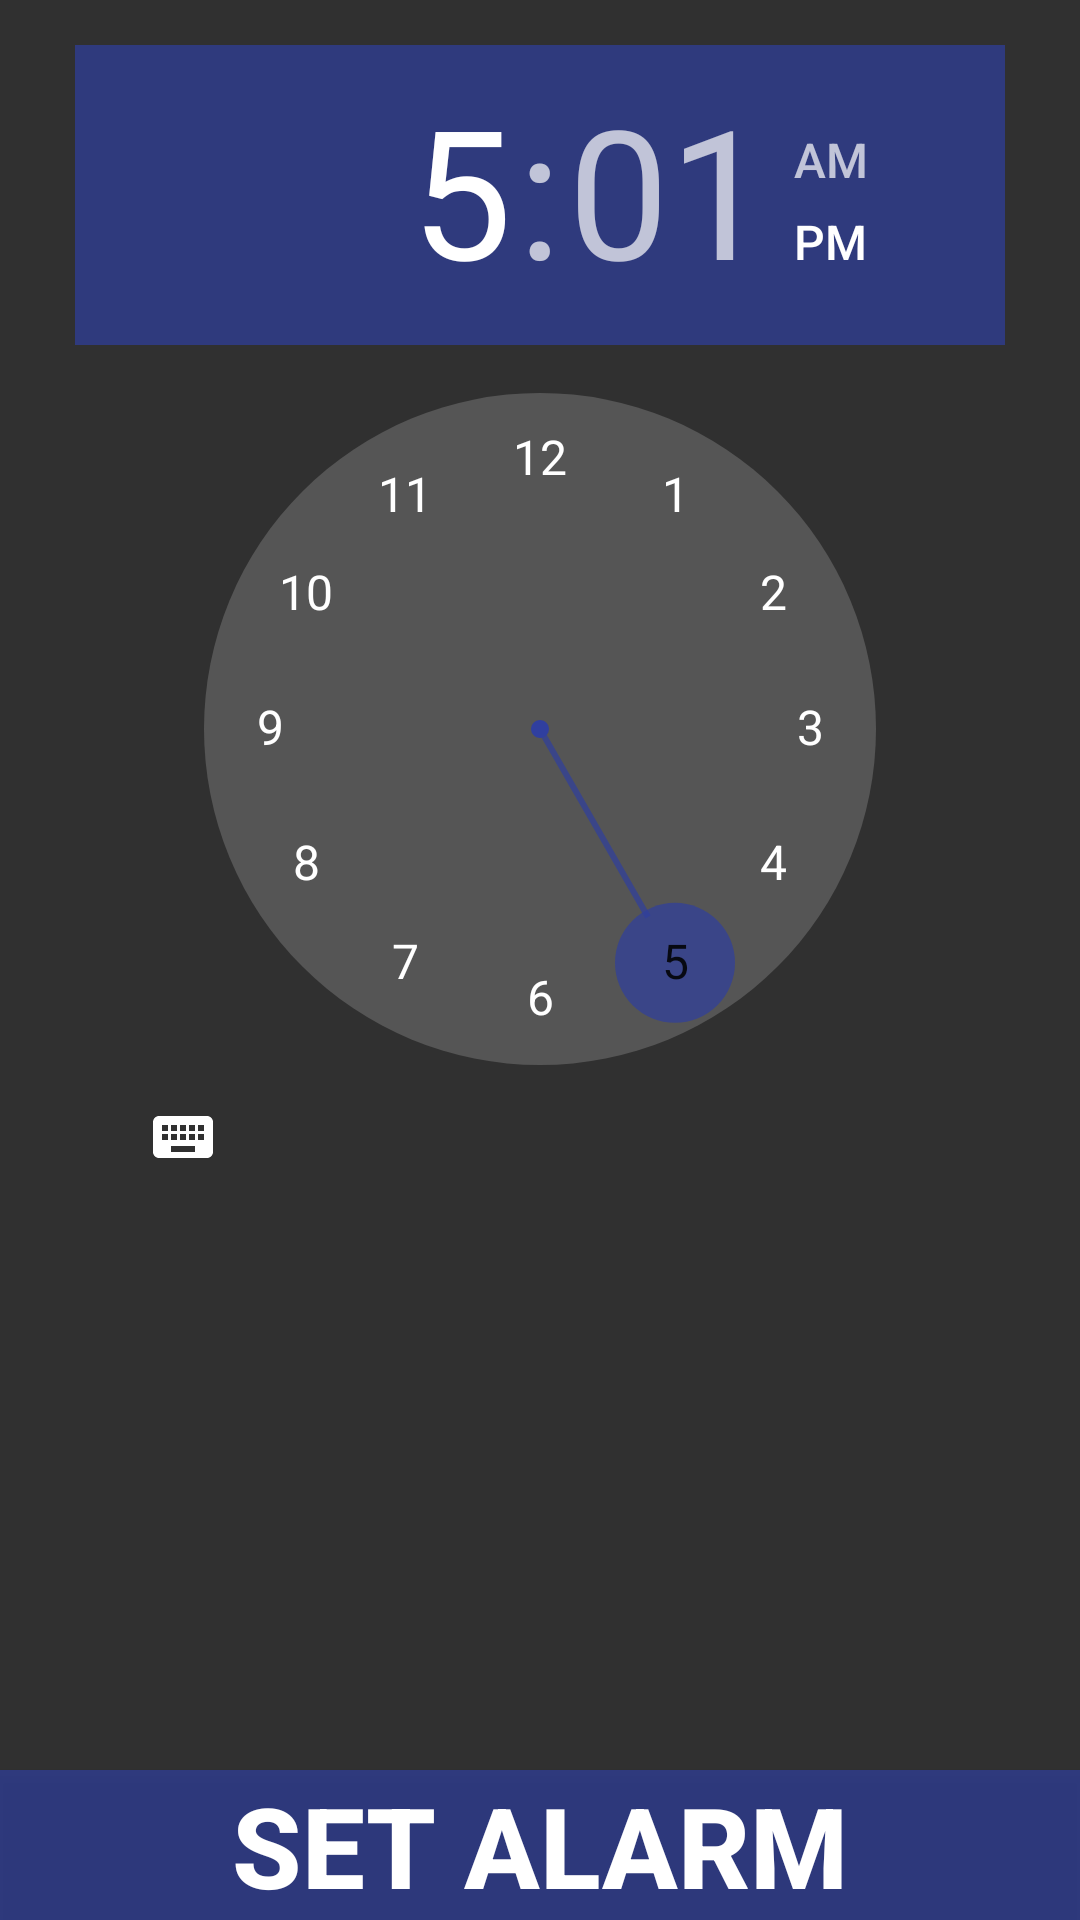

Android layout source for this screen:
<!-- AndroidManifest.xml: application theme Theme.AppCompat -->
<!-- res/layout/fragment_reminder.xml -->
<?xml version="1.0" encoding="utf-8"?>
<LinearLayout xmlns:android="http://schemas.android.com/apk/res/android"
    android:layout_width="match_parent"
    android:layout_height="match_parent"
    android:orientation="vertical"
    android:layout_centerVertical="true"
    >

    <TimePicker
        android:id="@+id/timePicker"
        android:layout_width="match_parent"
        android:layout_height="wrap_content"
        android:layout_marginEnd="25dp"
        android:layout_marginStart="25dp"
        android:layout_marginTop="15dp"


        android:layout_weight="1"
        android:headerBackground="@color/colorPrimaryDark"
        android:numbersSelectorColor="@color/colorPrimaryDark" />
    <Button
        android:id="@+id/btnSetAlarm"
        android:layout_width="match_parent"
        android:layout_height="wrap_content"
        android:layout_weight=".01"
        android:background="@color/colorPrimaryDark"
        android:text="Set Alarm"
        android:autoSizeTextType="uniform"
        android:textColor="#FFFF"
        android:textStyle="bold"/>


</LinearLayout>
<!-- resources referenced by this layout -->
<resources>
  <color name="colorPrimaryDark">#b3303f9f</color>
</resources>
